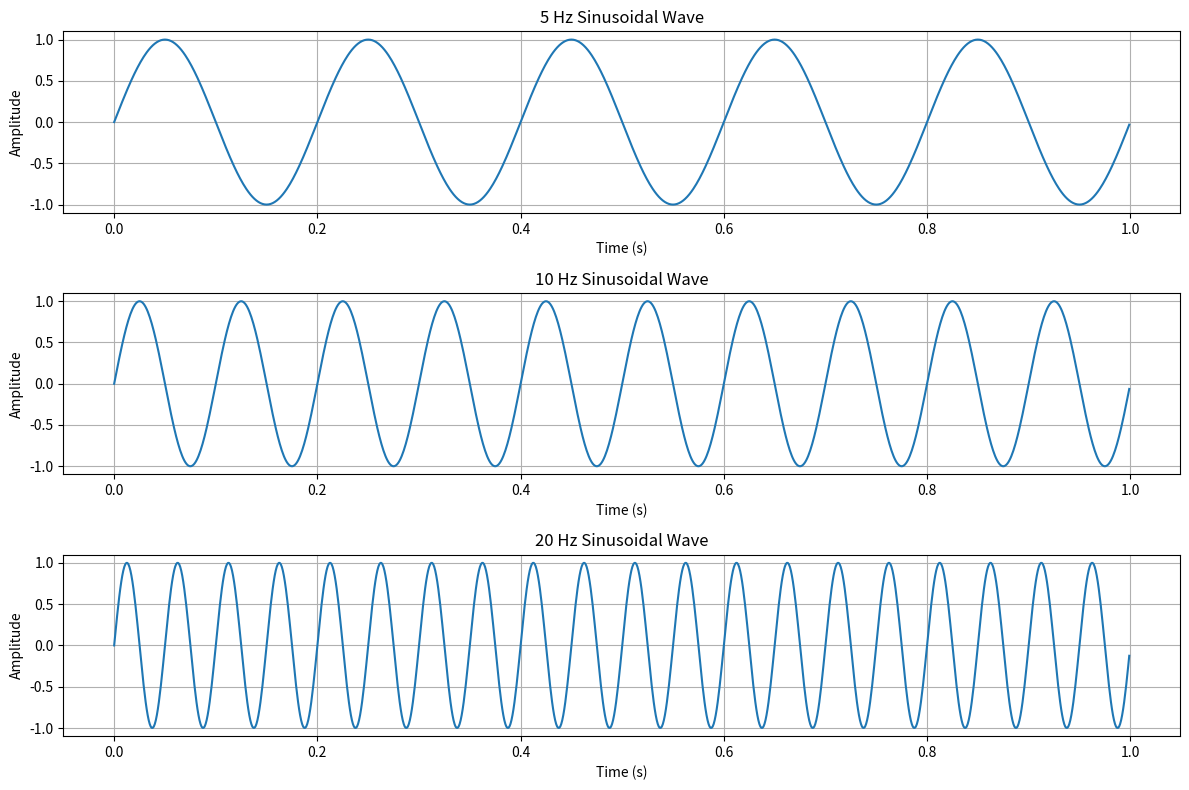

The matplotlib source for this figure:
import numpy as np
import matplotlib.pyplot as plt

# Sampling frequency
fs = 1000

# Time
t = np.arange(0, 1, 1 / fs)

# Frequencies
f1 = 5
f2 = 10
f3 = 20

# Sinusoidal signals
x1 = np.sin(2 * np.pi * f1 * t)
x2 = np.sin(2 * np.pi * f2 * t)
x3 = np.sin(2 * np.pi * f3 * t)

# Plot
plt.figure(figsize=(12, 8))

plt.subplot(3, 1, 1)
plt.plot(t, x1)
plt.title("5 Hz Sinusoidal Wave")
plt.xlabel("Time (s)")
plt.ylabel("Amplitude")
plt.grid(True)

plt.subplot(3, 1, 2)
plt.plot(t, x2)
plt.title("10 Hz Sinusoidal Wave")
plt.xlabel("Time (s)")
plt.ylabel("Amplitude")
plt.grid(True)

plt.subplot(3, 1, 3)
plt.plot(t, x3)
plt.title("20 Hz Sinusoidal Wave")
plt.xlabel("Time (s)")
plt.ylabel("Amplitude")
plt.grid(True)

plt.tight_layout()
plt.show()
